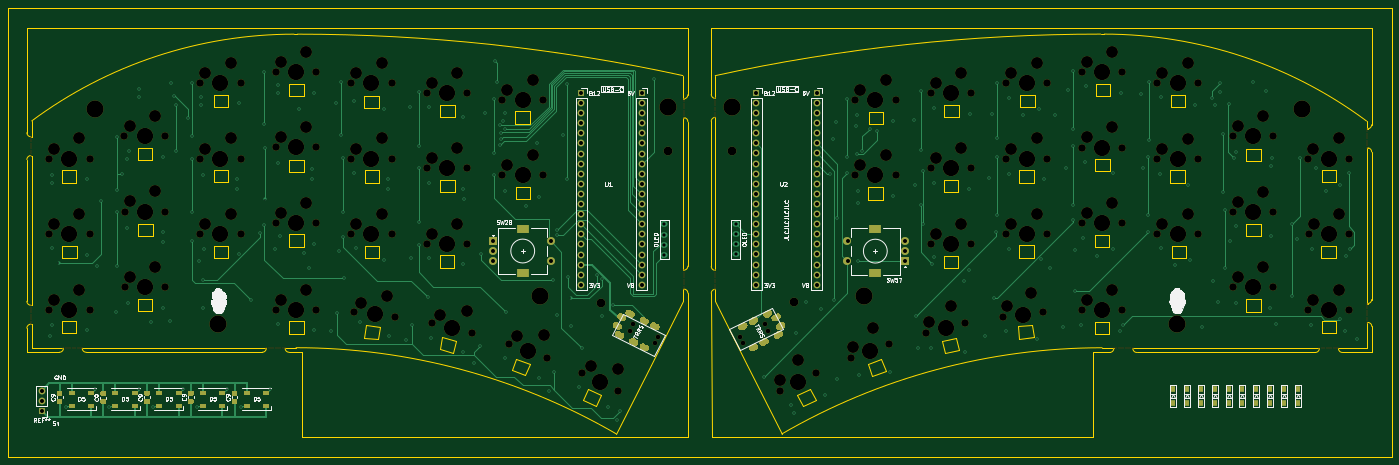
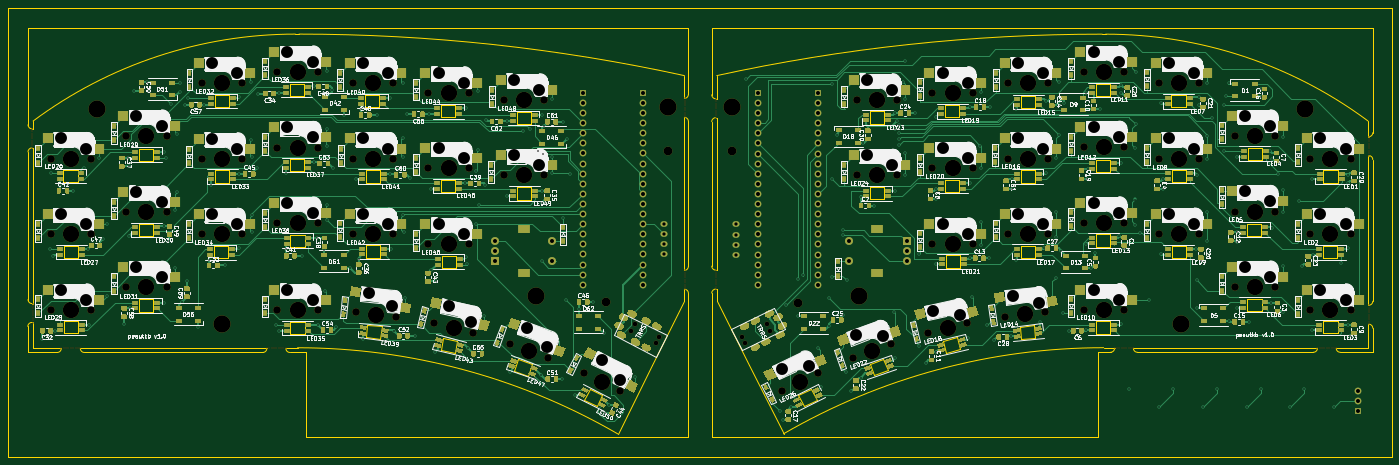
Circuit board: 13 layer files. Board 348.0 x 113.0 mm.
- bottom_copper: peautkb-B_Cu.gbr (184240 bytes)
- bottom_mask: peautkb-B_Mask.gbr (85546 bytes)
- paste: peautkb-B_Paste.gbr (65437 bytes)
- bottom_silk: peautkb-B_SilkS.gbr (233683 bytes)
- outline: peautkb-Edge_Cuts.gbr (17097 bytes)
- top_copper: peautkb-F_Cu.gbr (46179 bytes)
- top_mask: peautkb-F_Mask.gbr (25632 bytes)
- paste: peautkb-F_Paste.gbr (5291 bytes)
- top_silk: peautkb-F_SilkS.gbr (60303 bytes)
- inner_copper: peautkb-In1_Cu.gbr (968352 bytes)
- inner_copper: peautkb-In2_Cu.gbr (1047750 bytes)
- drill: peautkb-NPTH.drl (6431 bytes)
- drill: peautkb-PTH.drl (7822 bytes)

=== bottom_copper: peautkb-B_Cu.gbr (184240 bytes, source omitted) ===
=== bottom_mask: peautkb-B_Mask.gbr (85546 bytes, source omitted) ===
=== paste: peautkb-B_Paste.gbr (65437 bytes, source omitted) ===
=== bottom_silk: peautkb-B_SilkS.gbr (233683 bytes, source omitted) ===
=== outline: peautkb-Edge_Cuts.gbr (17097 bytes, source omitted) ===
=== top_copper: peautkb-F_Cu.gbr (46179 bytes, source omitted) ===
=== top_mask: peautkb-F_Mask.gbr (25632 bytes, source omitted) ===
=== paste: peautkb-F_Paste.gbr ===
%TF.GenerationSoftware,KiCad,Pcbnew,(5.1.9-0-10_14)*%
%TF.CreationDate,2021-03-31T13:24:37+01:00*%
%TF.ProjectId,peautkb,70656175-746b-4622-9e6b-696361645f70,rev?*%
%TF.SameCoordinates,Original*%
%TF.FileFunction,Paste,Top*%
%TF.FilePolarity,Positive*%
%FSLAX46Y46*%
G04 Gerber Fmt 4.6, Leading zero omitted, Abs format (unit mm)*
G04 Created by KiCad (PCBNEW (5.1.9-0-10_14)) date 2021-03-31 13:24:37*
%MOMM*%
%LPD*%
G01*
G04 APERTURE LIST*
%ADD10R,1.000000X1.400000*%
%ADD11R,1.500000X1.000000*%
G04 APERTURE END LIST*
D10*
%TO.C,D12*%
X322465360Y-107869820D03*
X322465360Y-111419820D03*
%TD*%
%TO.C,D12*%
X332965360Y-107869820D03*
X332965360Y-111419820D03*
%TD*%
%TO.C,D12*%
X325965360Y-107869820D03*
X325965360Y-111419820D03*
%TD*%
%TO.C,D12*%
X329465360Y-107869820D03*
X329465360Y-111419820D03*
%TD*%
%TO.C,D12*%
X336500000Y-107869820D03*
X336500000Y-111419820D03*
%TD*%
D11*
%TO.C,D5*%
X77000000Y-112100000D03*
X77000000Y-108900000D03*
X72100000Y-112100000D03*
X72100000Y-108900000D03*
%TD*%
%TO.C,D5*%
X65950000Y-112100000D03*
X65950000Y-108900000D03*
X61050000Y-112100000D03*
X61050000Y-108900000D03*
%TD*%
%TO.C,D5*%
X50050000Y-108900000D03*
X50050000Y-112100000D03*
X54950000Y-108900000D03*
X54950000Y-112100000D03*
%TD*%
%TO.C,D5*%
X39050000Y-108900000D03*
X39050000Y-112100000D03*
X43950000Y-108900000D03*
X43950000Y-112100000D03*
%TD*%
%TO.C,D5*%
X28050000Y-108900000D03*
X28050000Y-112100000D03*
X32950000Y-108900000D03*
X32950000Y-112100000D03*
%TD*%
%TO.C,C9*%
G36*
G01*
X47475000Y-111625000D02*
X46525000Y-111625000D01*
G75*
G02*
X46275000Y-111375000I0J250000D01*
G01*
X46275000Y-110700000D01*
G75*
G02*
X46525000Y-110450000I250000J0D01*
G01*
X47475000Y-110450000D01*
G75*
G02*
X47725000Y-110700000I0J-250000D01*
G01*
X47725000Y-111375000D01*
G75*
G02*
X47475000Y-111625000I-250000J0D01*
G01*
G37*
G36*
G01*
X47475000Y-109550000D02*
X46525000Y-109550000D01*
G75*
G02*
X46275000Y-109300000I0J250000D01*
G01*
X46275000Y-108625000D01*
G75*
G02*
X46525000Y-108375000I250000J0D01*
G01*
X47475000Y-108375000D01*
G75*
G02*
X47725000Y-108625000I0J-250000D01*
G01*
X47725000Y-109300000D01*
G75*
G02*
X47475000Y-109550000I-250000J0D01*
G01*
G37*
%TD*%
%TO.C,C9*%
G36*
G01*
X25475000Y-109550000D02*
X24525000Y-109550000D01*
G75*
G02*
X24275000Y-109300000I0J250000D01*
G01*
X24275000Y-108625000D01*
G75*
G02*
X24525000Y-108375000I250000J0D01*
G01*
X25475000Y-108375000D01*
G75*
G02*
X25725000Y-108625000I0J-250000D01*
G01*
X25725000Y-109300000D01*
G75*
G02*
X25475000Y-109550000I-250000J0D01*
G01*
G37*
G36*
G01*
X25475000Y-111625000D02*
X24525000Y-111625000D01*
G75*
G02*
X24275000Y-111375000I0J250000D01*
G01*
X24275000Y-110700000D01*
G75*
G02*
X24525000Y-110450000I250000J0D01*
G01*
X25475000Y-110450000D01*
G75*
G02*
X25725000Y-110700000I0J-250000D01*
G01*
X25725000Y-111375000D01*
G75*
G02*
X25475000Y-111625000I-250000J0D01*
G01*
G37*
%TD*%
%TO.C,C9*%
G36*
G01*
X69475000Y-109550000D02*
X68525000Y-109550000D01*
G75*
G02*
X68275000Y-109300000I0J250000D01*
G01*
X68275000Y-108625000D01*
G75*
G02*
X68525000Y-108375000I250000J0D01*
G01*
X69475000Y-108375000D01*
G75*
G02*
X69725000Y-108625000I0J-250000D01*
G01*
X69725000Y-109300000D01*
G75*
G02*
X69475000Y-109550000I-250000J0D01*
G01*
G37*
G36*
G01*
X69475000Y-111625000D02*
X68525000Y-111625000D01*
G75*
G02*
X68275000Y-111375000I0J250000D01*
G01*
X68275000Y-110700000D01*
G75*
G02*
X68525000Y-110450000I250000J0D01*
G01*
X69475000Y-110450000D01*
G75*
G02*
X69725000Y-110700000I0J-250000D01*
G01*
X69725000Y-111375000D01*
G75*
G02*
X69475000Y-111625000I-250000J0D01*
G01*
G37*
%TD*%
%TO.C,C9*%
G36*
G01*
X58475000Y-109550000D02*
X57525000Y-109550000D01*
G75*
G02*
X57275000Y-109300000I0J250000D01*
G01*
X57275000Y-108625000D01*
G75*
G02*
X57525000Y-108375000I250000J0D01*
G01*
X58475000Y-108375000D01*
G75*
G02*
X58725000Y-108625000I0J-250000D01*
G01*
X58725000Y-109300000D01*
G75*
G02*
X58475000Y-109550000I-250000J0D01*
G01*
G37*
G36*
G01*
X58475000Y-111625000D02*
X57525000Y-111625000D01*
G75*
G02*
X57275000Y-111375000I0J250000D01*
G01*
X57275000Y-110700000D01*
G75*
G02*
X57525000Y-110450000I250000J0D01*
G01*
X58475000Y-110450000D01*
G75*
G02*
X58725000Y-110700000I0J-250000D01*
G01*
X58725000Y-111375000D01*
G75*
G02*
X58475000Y-111625000I-250000J0D01*
G01*
G37*
%TD*%
%TO.C,C9*%
G36*
G01*
X36475000Y-109587500D02*
X35525000Y-109587500D01*
G75*
G02*
X35275000Y-109337500I0J250000D01*
G01*
X35275000Y-108662500D01*
G75*
G02*
X35525000Y-108412500I250000J0D01*
G01*
X36475000Y-108412500D01*
G75*
G02*
X36725000Y-108662500I0J-250000D01*
G01*
X36725000Y-109337500D01*
G75*
G02*
X36475000Y-109587500I-250000J0D01*
G01*
G37*
G36*
G01*
X36475000Y-111662500D02*
X35525000Y-111662500D01*
G75*
G02*
X35275000Y-111412500I0J250000D01*
G01*
X35275000Y-110737500D01*
G75*
G02*
X35525000Y-110487500I250000J0D01*
G01*
X36475000Y-110487500D01*
G75*
G02*
X36725000Y-110737500I0J-250000D01*
G01*
X36725000Y-111412500D01*
G75*
G02*
X36475000Y-111662500I-250000J0D01*
G01*
G37*
%TD*%
D10*
%TO.C,D12*%
X319000000Y-111419820D03*
X319000000Y-107869820D03*
%TD*%
%TO.C,D12*%
X315465360Y-111419820D03*
X315465360Y-107869820D03*
%TD*%
%TO.C,D12*%
X311965360Y-111419820D03*
X311965360Y-107869820D03*
%TD*%
%TO.C,D12*%
X308465360Y-111419820D03*
X308465360Y-107869820D03*
%TD*%
%TO.C,D12*%
X304965360Y-111419820D03*
X304965360Y-107869820D03*
%TD*%
M02*

=== top_silk: peautkb-F_SilkS.gbr (60303 bytes, source omitted) ===
=== inner_copper: peautkb-In1_Cu.gbr (968352 bytes, source omitted) ===
=== inner_copper: peautkb-In2_Cu.gbr (1047750 bytes, source omitted) ===
=== drill: peautkb-NPTH.drl (6431 bytes, source omitted) ===
=== drill: peautkb-PTH.drl (7822 bytes, source omitted) ===
